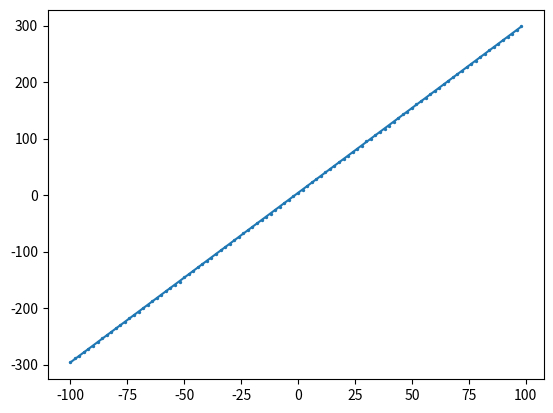

The matplotlib source for this figure:
# -*- coding: UTF-8 -*-
"""
[redacted]
Description:
1.实现一个一元线性回归算法。

要求：

1) 要拟合的函数为y = 3.0x + 4.0

2) 由这个函数生成100个数据（x：-100~100），并加适当随机噪声,所以实际y = 3.0x + 4.0 +噪声

3)假设y' = ax+b

4)loss（a,b）=1/2 sigma(y-y')^2

5)用梯度下降法求出loss最小值，a,b初值取随机值，


"""

import numpy as np
import matplotlib.pyplot as plt
import random


def loss(x, y, a, b):
    """
    损失函数
    y:样本数据对应的函数
    a,b都是与x，y长度一样的数组
    """
    l = (1 / 2) * np.sum(np.power(3.0 * x + 4 - a * x - b, 2))
    # print('l = ', l)
    return l


def loss_d_f_a(x, y, a, b):
    """
    损失函数对a求倒
    """
    return a * np.sum(np.power(x, 2)) - np.sum((y - b) * x)


def loss_d_f_b(x, y, a, b):
    """
    损失函数对b求倒
    """
    return len(x) * b - np.sum(y - a * x)


def loss_d_f(x, y, a, b):
    """
    损失函数对a，b的倒数
    loss=1/2 sigma(y-y')^2
    dl/da = loss*(1-loss)*2*(y-y')*x
    dl/da = loss*(1-loss)*2*(y-y')
    """
    l_d = np.array([loss_d_f_a(x, y, a, b) / len(x), loss_d_f_b(x, y, a, b) / len(x)])
    # print('l_d = ', l_d)
    return l_d


# 产生原始数据，并添加干扰
def create_data():
    d = [np.arange(-100, 100, 2), 3.0 * np.arange(-100, 100, 2) + 4.0 + (np.random.sample(100) * 2 - 1)]
    return d


xs = create_data()

print(len(xs))
plt.scatter(xs[0], xs[1], s=2)

learning_rate = [0.0001, 0.01]
max_loop = 50000
tolerance = 0.001
a_init = random.random()
b_init = random.random()
a_b = [a_init, b_init]
fx_pre = 0
count = 0
for i in range(max_loop):
    count += 1
    d_f_x = loss_d_f(xs[0], xs[1], a_b[0], a_b[1])
    a_b -= learning_rate * d_f_x
    print(a_b)
    fx_cur = loss(xs[0], xs[1], a_b[0], a_b[1])
    if abs(fx_cur - fx_pre) < tolerance:
        break
    fx_pre = fx_cur
print('time of loop : ', count)
print('a = ', a_b[0], 'b = ', a_b[1])
print('loss = ', loss(xs[0], xs[1], a_b[0], a_b[1]))
plt.plot(xs[0], a_b[0] * xs[0] + a_b[1])
plt.show()
